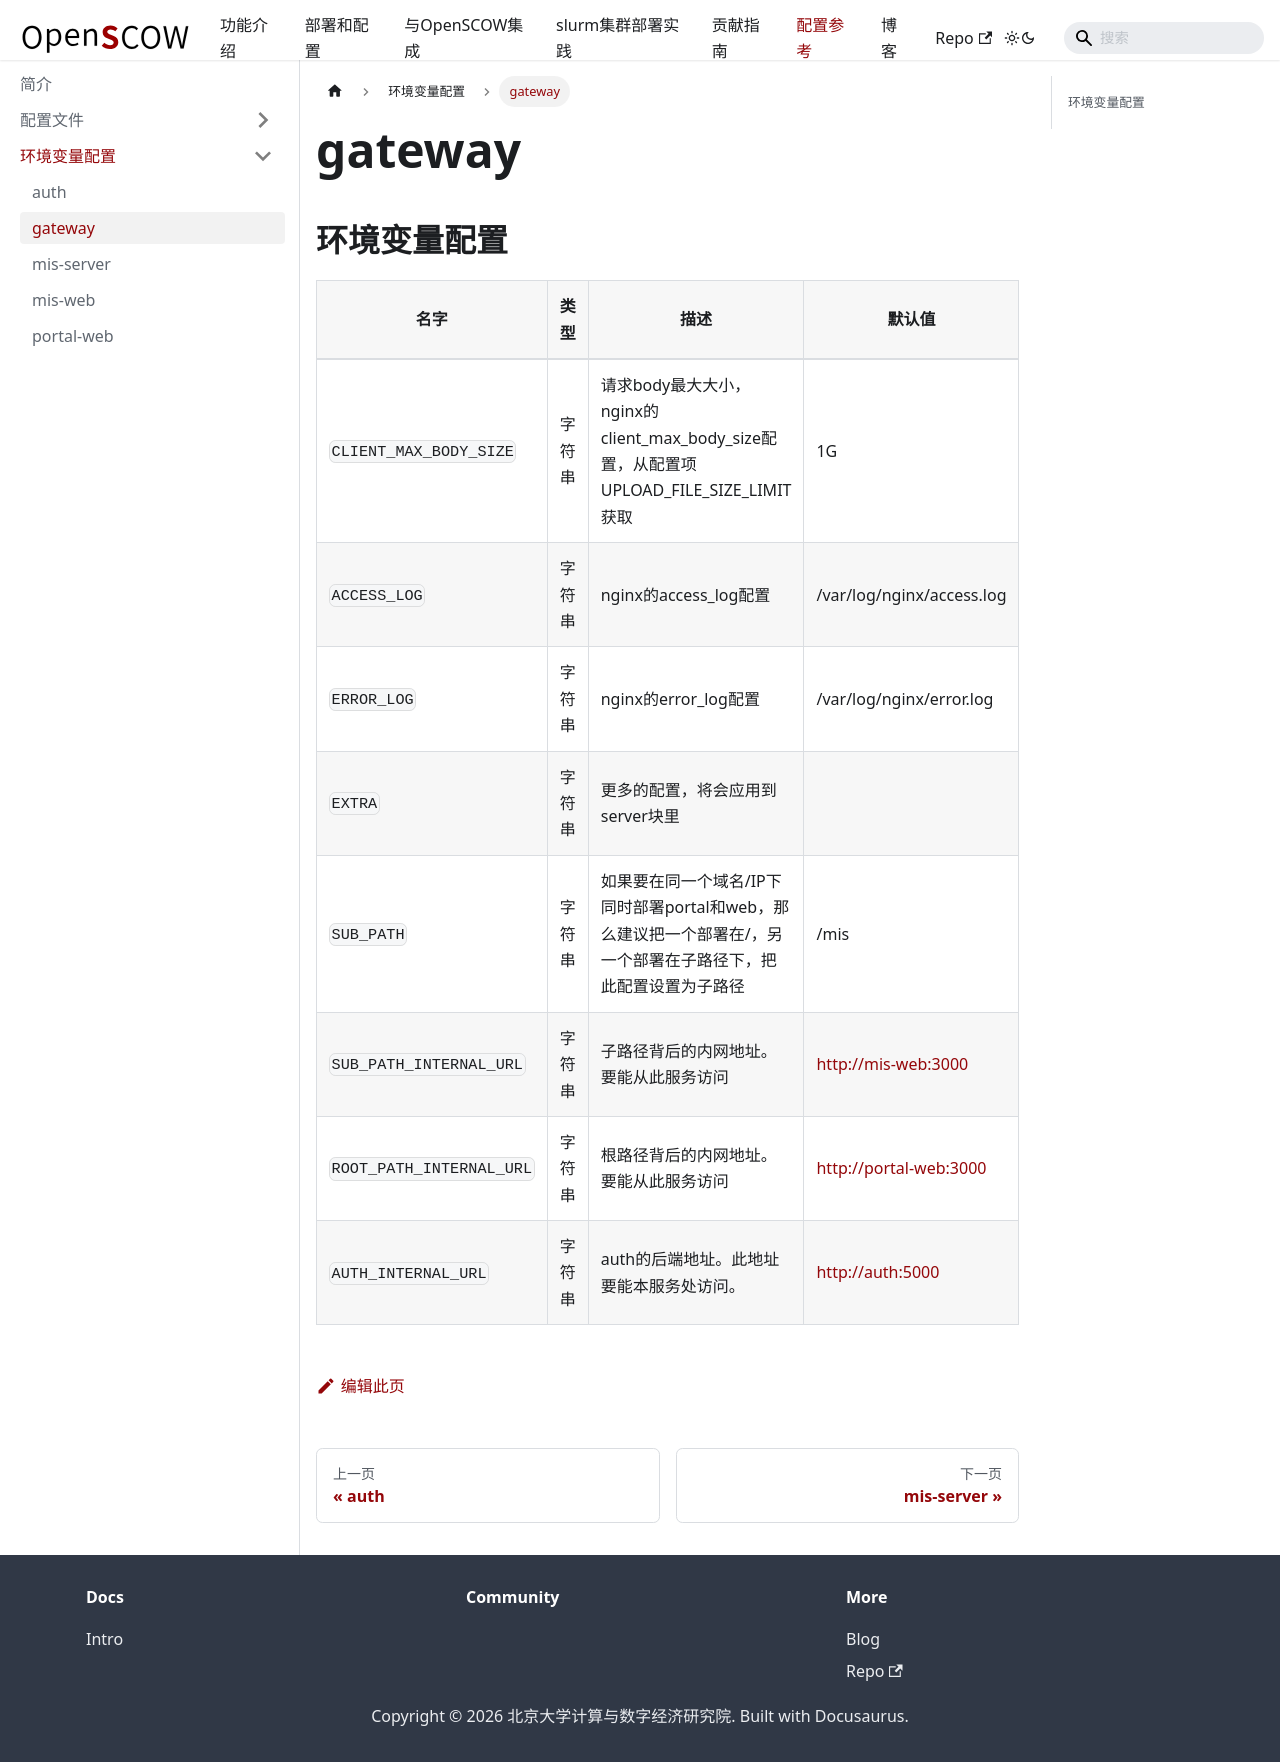

repository: PKUHPC/OpenSCOW · page: pr-preview/pr-1470/docs/refs/env/gateway.html · generator: docusaurus

---
title: "gateway"
---

# gateway

## 环境变量配置


| 名字 | 类型 | 描述 | 默认值 |
| -- | -- | -- | -- |
|`CLIENT_MAX_BODY_SIZE`|字符串|请求body最大大小，nginx的client_max_body_size配置，从配置项UPLOAD_FILE_SIZE_LIMIT获取|1G|
|`ACCESS_LOG`|字符串|nginx的access_log配置|/var/log/nginx/access.log|
|`ERROR_LOG`|字符串|nginx的error_log配置|/var/log/nginx/error.log|
|`EXTRA`|字符串|更多的配置，将会应用到server块里||
|`SUB_PATH`|字符串|如果要在同一个域名/IP下同时部署portal和web，那么建议把一个部署在/，另一个部署在子路径下，把此配置设置为子路径|/mis|
|`SUB_PATH_INTERNAL_URL`|字符串|子路径背后的内网地址。要能从此服务访问|http://mis-web:3000|
|`ROOT_PATH_INTERNAL_URL`|字符串|根路径背后的内网地址。要能从此服务访问|http://portal-web:3000|
|`AUTH_INTERNAL_URL`|字符串|auth的后端地址。此地址要能本服务处访问。|http://auth:5000|
